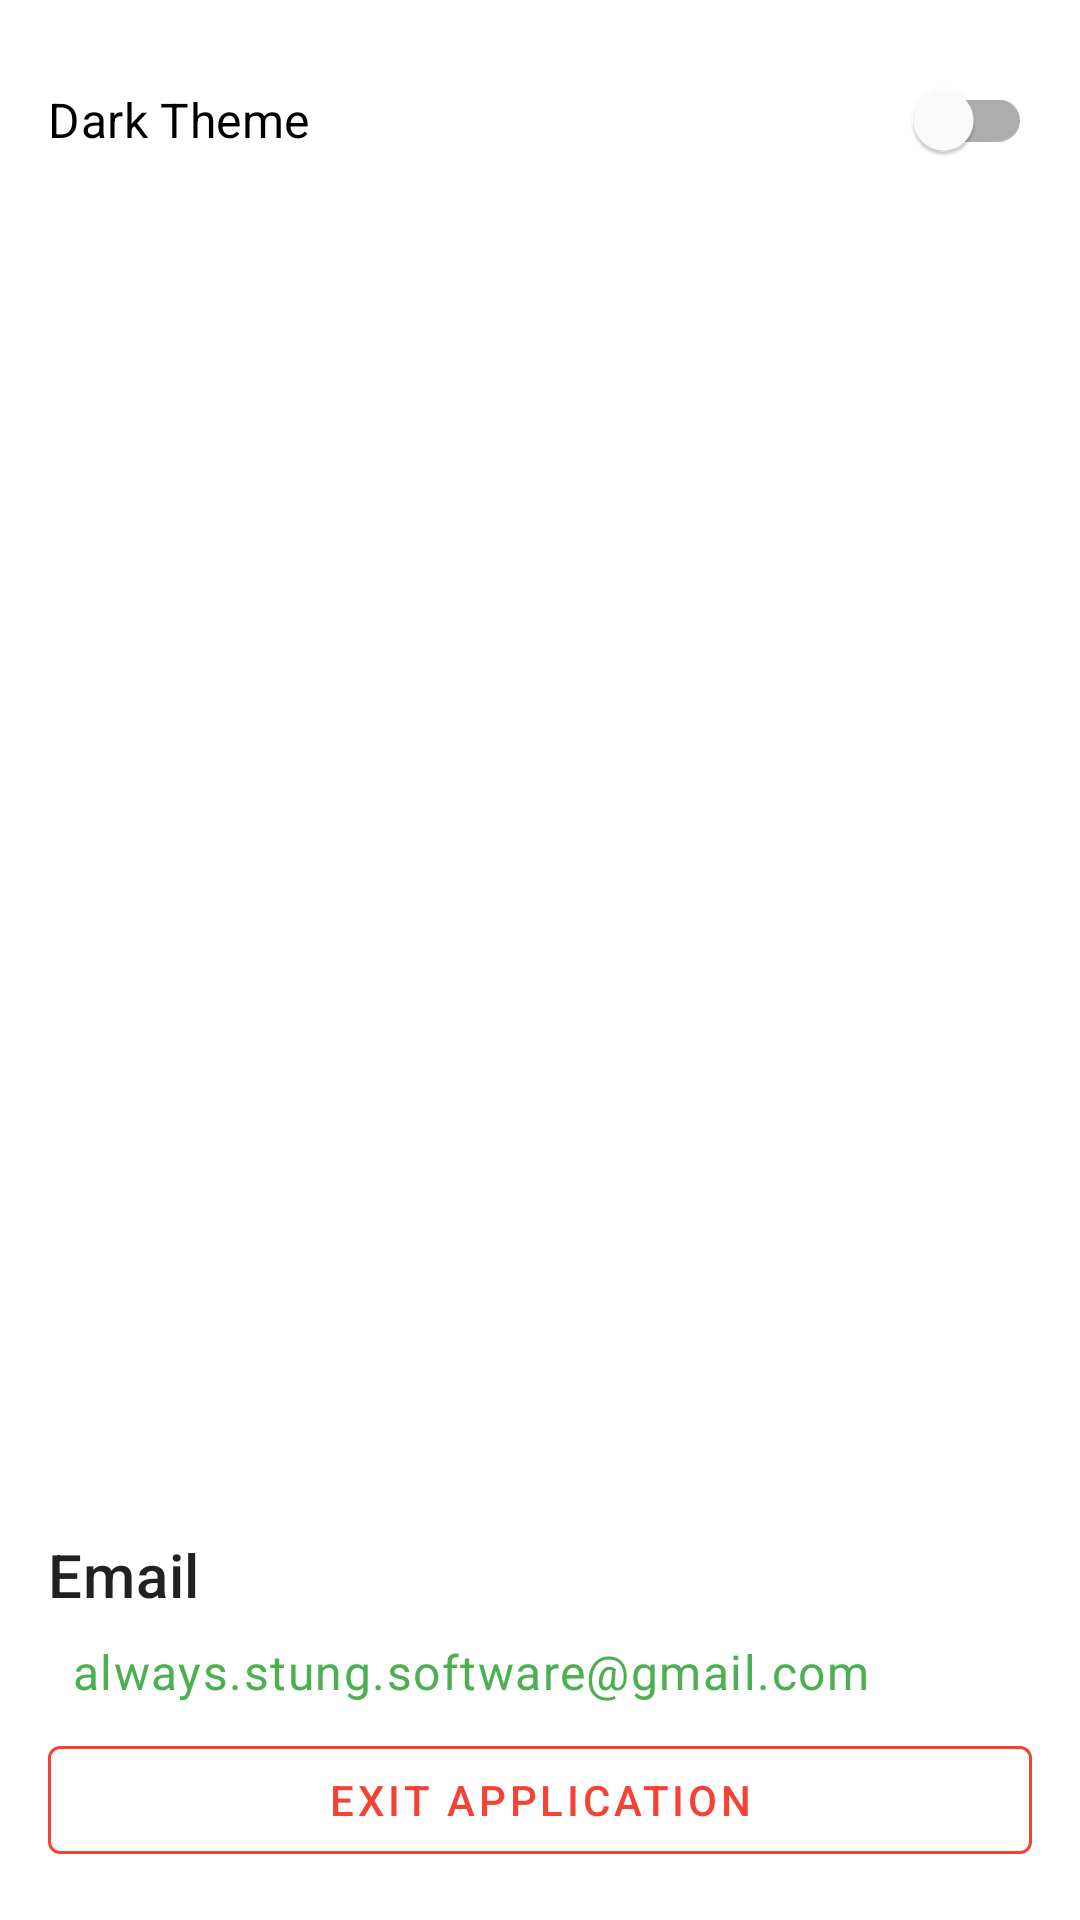

Produce the Android XML layout that renders to this screen, including the resource entries it uses.
<!-- AndroidManifest.xml: application theme Theme.Pasika -->
<!-- res/layout/fragment_settings.xml -->
<?xml version="1.0" encoding="utf-8"?>
<androidx.constraintlayout.widget.ConstraintLayout
    xmlns:android="http://schemas.android.com/apk/res/android"
    xmlns:app="http://schemas.android.com/apk/res-auto"
    xmlns:tools="http://schemas.android.com/tools"
    android:layout_width="match_parent"
    android:layout_height="match_parent"
    android:padding="16dp"
    tools:context=".ui.settings.SettingsFragment">

    <com.google.android.material.switchmaterial.SwitchMaterial
        android:id="@+id/switch_dark_mode"
        android:layout_width="0dp"
        android:layout_height="wrap_content"
        android:text="@string/setting_theme"
        android:textAppearance="?attr/textAppearanceSubtitle1"
        app:layout_constraintTop_toTopOf="parent"
        app:layout_constraintStart_toStartOf="parent"
        app:layout_constraintEnd_toEndOf="parent" />

    <TextView
        android:id="@+id/text_view_contact_title"
        android:layout_width="0dp"
        android:layout_height="wrap_content"
        android:layout_marginTop="32dp"
        android:text="@string/contact_title"
        android:textAppearance="?attr/textAppearanceHeadline6"
        app:layout_constraintEnd_toEndOf="parent"
        app:layout_constraintStart_toStartOf="parent"
        app:layout_constraintBottom_toTopOf="@id/text_view_email" />

    <TextView
        android:id="@+id/text_view_email"
        android:layout_width="0dp"
        android:layout_height="wrap_content"
        android:layout_marginTop="8dp"
        android:background="?attr/selectableItemBackground"
        android:clickable="true"
        android:focusable="true"
        android:padding="8dp"
        android:text="@string/contact_email_address"
        android:textAppearance="?attr/textAppearanceBody1"
        android:textColor="?attr/colorPrimary"
        app:layout_constraintEnd_toEndOf="parent"
        app:layout_constraintStart_toStartOf="parent"
        app:layout_constraintBottom_toTopOf="@id/button_exit_app" />

    <com.google.android.material.button.MaterialButton
        android:id="@+id/button_exit_app"
        style="@style/Widget.MaterialComponents.Button.OutlinedButton"
        android:layout_width="0dp"
        android:layout_height="wrap_content"
        android:text="@string/title_exit_app"
        android:textColor="?attr/colorError"
        app:strokeColor="?attr/colorError"
        app:layout_constraintBottom_toBottomOf="parent"
        app:layout_constraintStart_toStartOf="parent"
        app:layout_constraintEnd_toEndOf="parent" />

</androidx.constraintlayout.widget.ConstraintLayout>
<!-- resources referenced by this layout -->
<resources>
  <string name="contact_email_address" translatable="false">always.stung.software@gmail.com</string>
  <string name="contact_title">Email</string>
  <string name="setting_theme">Dark Theme</string>
  <string name="title_exit_app">Exit Application</string>
  <style name="Theme.Pasika" parent="Base.Theme.Pasika" />
  <style name="Base.Theme.Pasika" parent="Theme.MaterialComponents.DayNight.NoActionBar">
          
          <item name="colorPrimary">@color/colorPrimary</item>
          <item name="colorPrimaryVariant">@color/colorPrimaryVariant</item>
          <item name="colorOnPrimary">@color/colorOnPrimary</item>
          
          <item name="colorSecondary">@color/colorSecondary</item>
          <item name="colorSecondaryVariant">@color/colorSecondaryVariant</item>
          <item name="colorOnSecondary">@color/colorOnSecondary</item>
          
          <item name="colorError">@color/colorError</item>
          <item name="colorOnError">@color/colorOnError</item>
          
          <item name="colorSurface">@color/white</item>
          <item name="colorOnSurface">@color/black</item>
          <item name="android:colorBackground">@color/white</item>
          <item name="colorOnBackground">@color/black</item>
  
          
          
          <item name="android:textColorPrimary">@color/app_text_primary</item>
          <item name="android:textColorSecondary">@color/app_text_secondary</item>
  
          
          <item name="android:statusBarColor" tools:targetApi="l">?attr/colorPrimaryVariant</item>
          
          <item name="android:windowLightStatusBar" tools:targetApi="m">true</item>
          
          <item name="android:navigationBarColor" tools:targetApi="l">?android:attr/colorBackground</item>
      </style>
  <color name="colorPrimary">#4CAF50</color>
  <color name="colorPrimaryVariant">#388E3C</color>
  <color name="colorOnPrimary">#FFFFFF</color>
  <color name="colorSecondary">#FFC107</color>
  <color name="colorSecondaryVariant">#FFA000</color>
  <color name="colorOnSecondary">#000000</color>
  <color name="colorError">#F44336</color>
  <color name="colorOnError">#FFFFFF</color>
  <color name="white">#FFFFFFFF</color>
  <color name="black">#FF000000</color>
  <color name="app_text_primary">#212121</color>
  <color name="app_text_secondary">#757575</color>
</resources>
